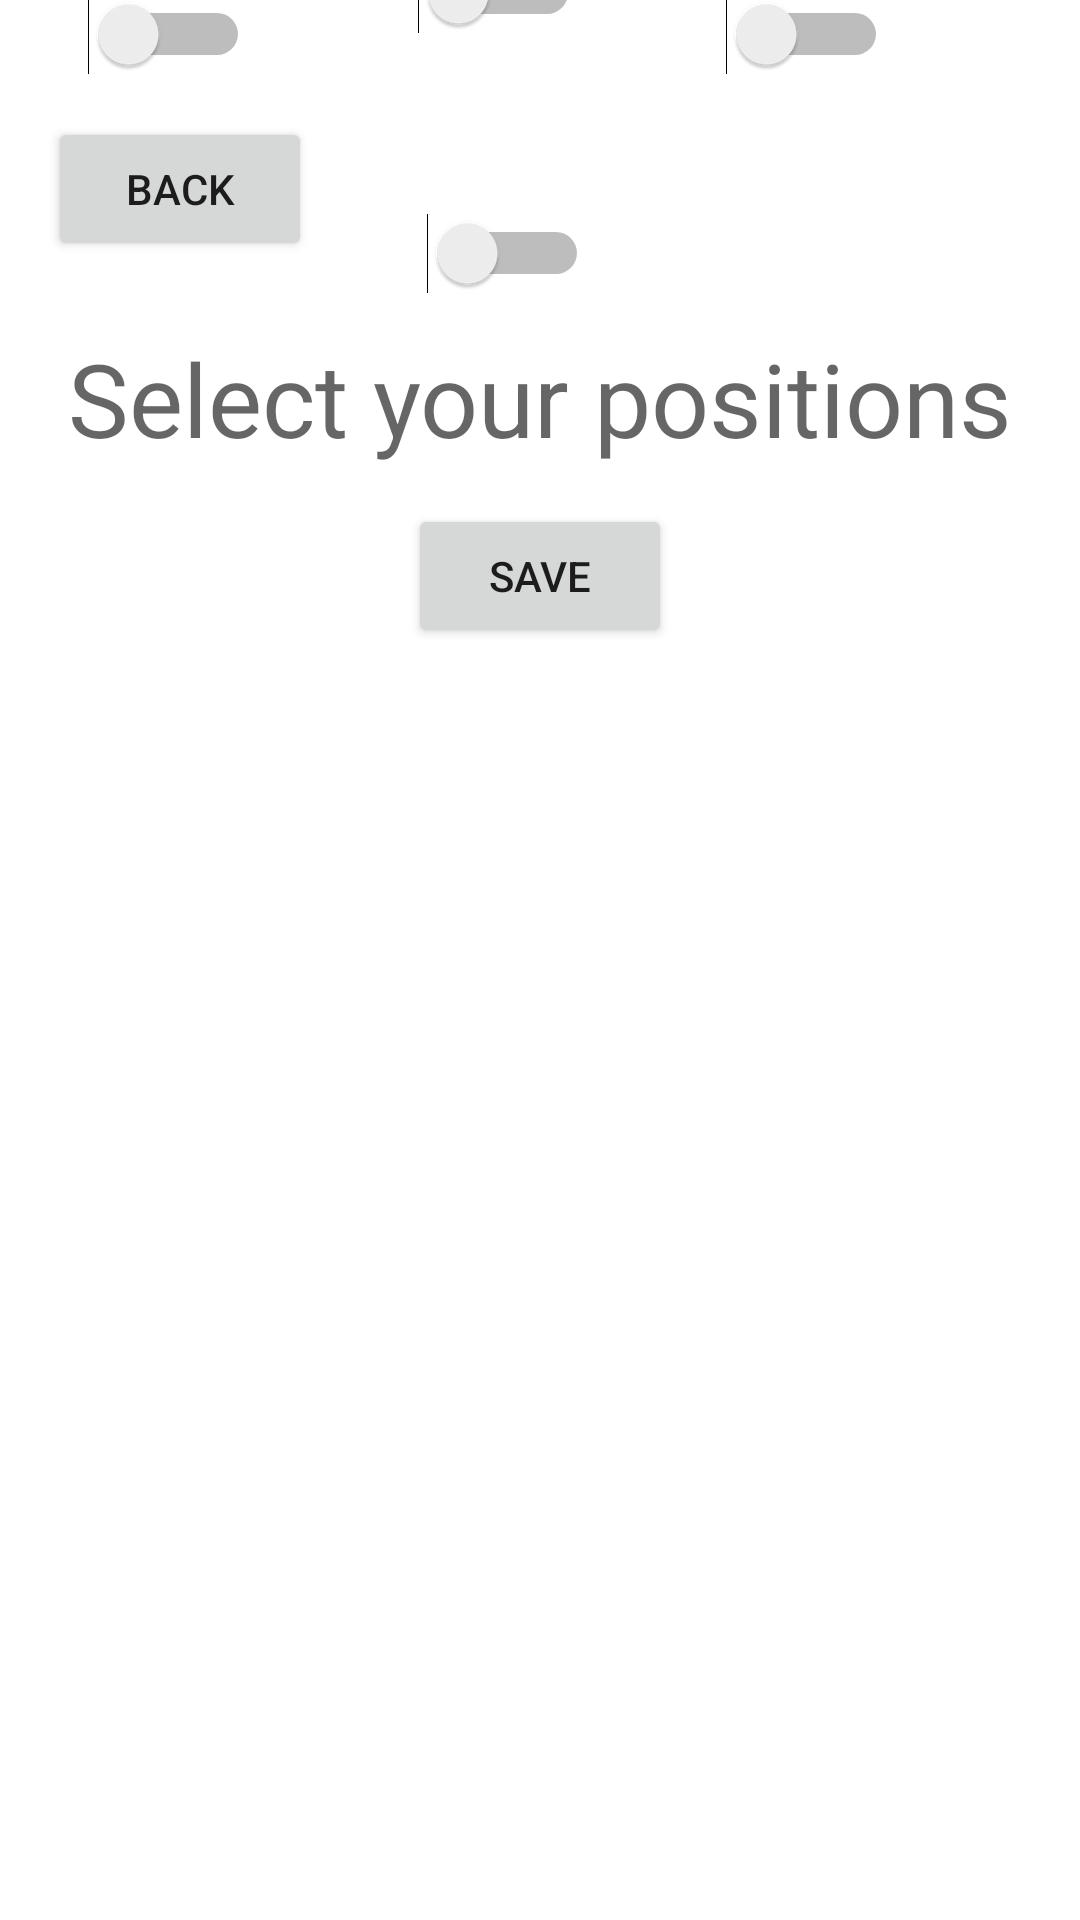

This screen was rendered from an Android layout file. Write that file and the resources it references.
<!-- AndroidManifest.xml: application theme Theme.Drp52 -->
<!-- res/layout/activity_select_position.xml -->
<?xml version="1.0" encoding="utf-8"?>
<androidx.constraintlayout.widget.ConstraintLayout xmlns:android="http://schemas.android.com/apk/res/android"
    xmlns:app="http://schemas.android.com/apk/res-auto"
    xmlns:tools="http://schemas.android.com/tools"
    android:layout_width="match_parent"
    android:layout_height="match_parent"
    tools:context=".SelectPosition">

    <ImageView
        android:id="@+id/imageView"
        android:layout_width="wrap_content"
        android:layout_height="wrap_content"
        android:layout_marginTop="32dp"
        android:background="#00FFFFFF"
        android:rotation="90"
        android:src="@drawable/football_pitch"
        app:layout_constraintStart_toStartOf="parent"
        app:layout_constraintTop_toTopOf="@+id/textView5"
        tools:src="@drawable/football_pitch"
        tools:srcCompat="@drawable/football_pitch" />

    <Button
        android:id="@+id/savePositionsButton"
        android:layout_width="wrap_content"
        android:layout_height="wrap_content"
        android:layout_marginTop="26dp"
        android:text="@string/save"
        app:cornerRadius="10dp"
        app:layout_constraintEnd_toEndOf="parent"
        app:layout_constraintStart_toStartOf="parent"
        app:layout_constraintTop_toBottomOf="@+id/imageView" />

    <TextView
        android:id="@+id/textView5"
        android:layout_width="wrap_content"
        android:layout_height="wrap_content"
        android:layout_marginTop="23dp"
        android:text="@string/select_your_positions"
        android:textAppearance="@style/TextAppearance.AppCompat.Display1"
        app:layout_constraintEnd_toEndOf="parent"
        app:layout_constraintStart_toStartOf="parent"
        app:layout_constraintTop_toBottomOf="@+id/selectPositionsBackBtn" />

    <Switch
        android:id="@+id/switchRW"
        android:layout_width="wrap_content"
        android:layout_height="wrap_content"
        android:layout_marginStart="23dp"
        android:layout_marginBottom="40dp"
        android:fontFamily="sans-serif-medium"
        android:text="RW"
        android:textColor="@color/white"
        app:layout_constraintBottom_toTopOf="@+id/switchCM"
        app:layout_constraintStart_toEndOf="@+id/switchCM" />

    <Switch
        android:id="@+id/switchCM"
        android:layout_width="wrap_content"
        android:layout_height="wrap_content"
        android:layout_marginEnd="27dp"
        android:fontFamily="sans-serif-medium"
        android:text="CM"
        android:textColor="@color/white"
        app:layout_constraintBottom_toTopOf="@+id/switchRM"
        app:layout_constraintEnd_toStartOf="@+id/switchRM" />

    <Switch
        android:id="@+id/switchRB"
        android:layout_width="wrap_content"
        android:layout_height="wrap_content"
        android:layout_marginEnd="64dp"
        android:fontFamily="sans-serif-medium"
        android:text="RB"
        android:textColor="@color/white"
        app:layout_constraintBottom_toBottomOf="@+id/switchCB"
        app:layout_constraintEnd_toEndOf="parent"
        app:layout_constraintTop_toBottomOf="@+id/switchCB" />

    <Switch
        android:id="@+id/switchLW"
        android:layout_width="wrap_content"
        android:layout_height="wrap_content"
        android:layout_marginTop="3dp"
        android:layout_marginEnd="34dp"
        android:fontFamily="sans-serif-medium"
        android:text="LW"
        android:textColor="@color/white"
        app:layout_constraintEnd_toStartOf="@+id/switchST"
        app:layout_constraintTop_toBottomOf="@+id/switchST" />

    <Switch
        android:id="@+id/switchCB"
        android:layout_width="wrap_content"
        android:layout_height="wrap_content"
        android:layout_marginTop="47dp"
        android:layout_marginEnd="31dp"
        android:fontFamily="sans-serif-medium"
        android:text="CB"
        android:textColor="@color/white"
        app:layout_constraintEnd_toStartOf="@+id/switchRB"
        app:layout_constraintTop_toBottomOf="@+id/switchRM" />

    <Switch
        android:id="@+id/switchGK"
        android:layout_width="wrap_content"
        android:layout_height="wrap_content"
        android:layout_marginEnd="28dp"
        android:layout_marginBottom="44dp"
        android:fontFamily="sans-serif-medium"
        android:text="GK"
        android:textColor="@color/white"
        app:layout_constraintBottom_toBottomOf="@+id/imageView"
        app:layout_constraintEnd_toStartOf="@+id/switchRB" />

    <Switch
        android:id="@+id/switchST"
        android:layout_width="wrap_content"
        android:layout_height="wrap_content"
        android:layout_marginEnd="24dp"
        android:fontFamily="sans-serif-medium"
        android:text="ST"
        android:textColor="@color/white"
        app:layout_constraintBottom_toTopOf="@+id/switchRW"
        app:layout_constraintEnd_toStartOf="@+id/switchRW" />

    <Switch
        android:id="@+id/switchLB"
        android:layout_width="wrap_content"
        android:layout_height="wrap_content"
        android:layout_marginEnd="38dp"
        android:fontFamily="sans-serif-medium"
        android:text="LB"
        android:textColor="@color/white"
        app:layout_constraintBottom_toBottomOf="@+id/switchCB"
        app:layout_constraintEnd_toStartOf="@+id/switchCB"
        app:layout_constraintTop_toBottomOf="@+id/switchCB" />

    <Switch
        android:id="@+id/switchRM"
        android:layout_width="wrap_content"
        android:layout_height="wrap_content"
        android:layout_marginEnd="64dp"
        android:layout_marginBottom="205dp"
        android:fontFamily="sans-serif-medium"
        android:text="RM"
        android:textColor="@color/white"
        app:layout_constraintBottom_toBottomOf="@+id/imageView"
        app:layout_constraintEnd_toEndOf="parent" />

    <Switch
        android:id="@+id/switchLM"
        android:layout_width="wrap_content"
        android:layout_height="wrap_content"
        android:layout_marginTop="26dp"
        android:layout_marginEnd="32dp"
        android:fontFamily="sans-serif-medium"
        android:text="LM"
        android:textColor="@color/white"
        app:layout_constraintEnd_toStartOf="@+id/switchCM"
        app:layout_constraintTop_toTopOf="@+id/switchCM" />

    <Button
        android:id="@+id/selectPositionsBackBtn"
        android:layout_width="wrap_content"
        android:layout_height="wrap_content"
        android:layout_marginStart="16dp"
        android:layout_marginTop="39dp"
        android:text="@string/back"
        app:cornerRadius="10dp"
        app:layout_constraintStart_toStartOf="parent"
        app:layout_constraintTop_toTopOf="parent" />

</androidx.constraintlayout.widget.ConstraintLayout>
<!-- resources referenced by this layout -->
<resources>
  <string name="back">Back</string>
  <string name="save">Save</string>
  <string name="select_your_positions">Select your positions</string>
  <style name="Theme.Drp52" parent="Theme.MaterialComponents.DayNight.DarkActionBar">
          
          <item name="colorPrimary">@color/purple_500</item>
          <item name="colorPrimaryVariant">@color/purple_700</item>
          <item name="colorOnPrimary">@color/white</item>
          
          <item name="colorSecondary">@color/teal_200</item>
          <item name="colorSecondaryVariant">@color/teal_700</item>
          <item name="colorOnSecondary">@color/black</item>
          
          <item name="android:statusBarColor">?attr/colorPrimaryVariant</item>
          
      </style>
  <!-- not gathered from this repository: default colours our renderer supplied (Android Studio template values) -->
  <color name="purple_500">#FF6200EE</color>
  <color name="purple_700">#FF3700B3</color>
  <color name="teal_200">#FF03DAC5</color>
  <color name="teal_700">#FF018786</color>
  <color name="black">#FF000000</color>
  <color name="white">#FFFFFFFF</color>
</resources>
